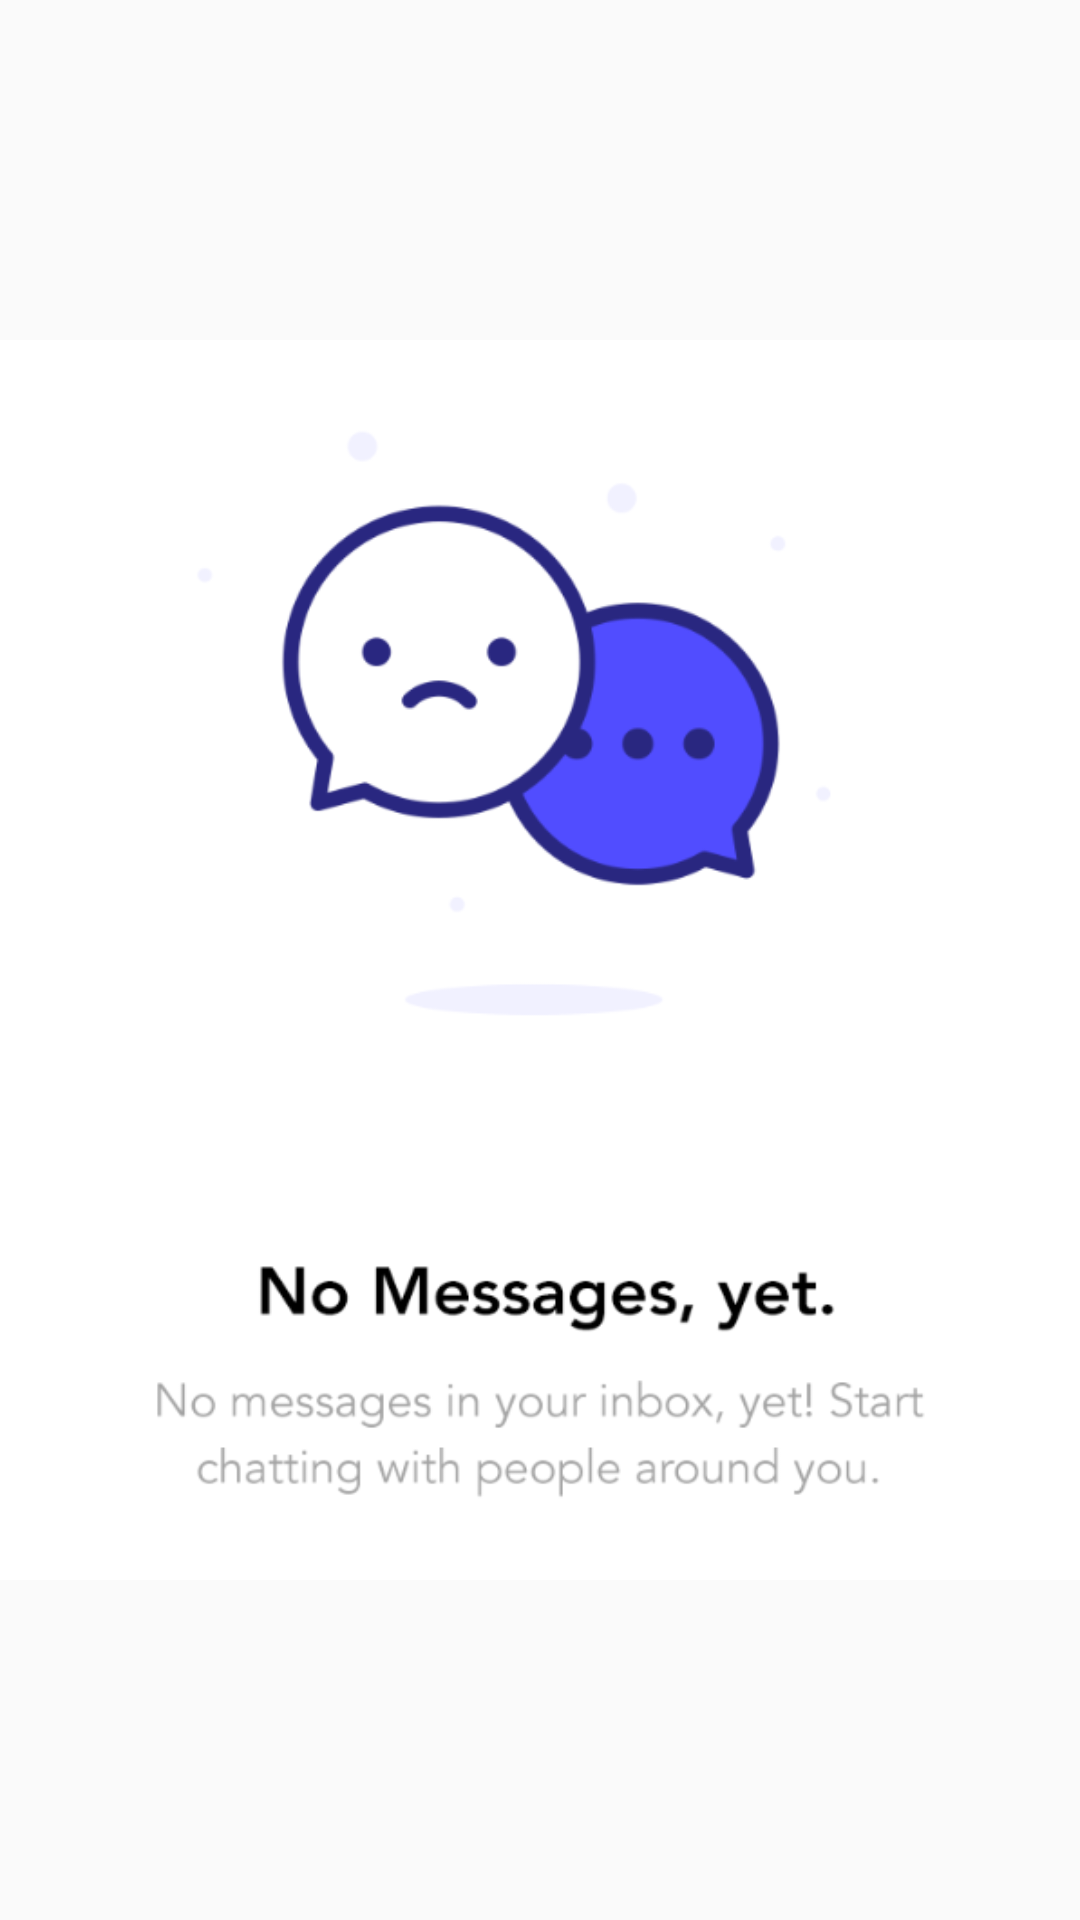

This screen was rendered from an Android layout file. Write that file and the resources it references.
<!-- AndroidManifest.xml: application theme AppTheme -->
<!-- res/layout/fragment_chat.xml -->
<?xml version="1.0" encoding="utf-8"?>
<FrameLayout xmlns:android="http://schemas.android.com/apk/res/android"
    xmlns:app="http://schemas.android.com/apk/res-auto"
    xmlns:tools="http://schemas.android.com/tools"
    android:layout_width="match_parent"
    android:layout_height="match_parent"
    tools:context=".ChatFragment">

    
    <ImageView
        android:id="@+id/no_messages"
        android:layout_width="wrap_content"
        android:layout_height="wrap_content"
        android:src="@drawable/no_messages" />

    <android.support.v7.widget.RecyclerView
        android:id="@+id/chat_list"
        android:layout_width="match_parent"
        android:layout_height="match_parent">

    </android.support.v7.widget.RecyclerView>
</FrameLayout>
<!-- resources referenced by this layout -->
<resources>
  <!-- drawable no_messages: png bitmap (drawable, 42069 bytes) -->
  <style name="AppTheme" parent="Theme.AppCompat.Light.NoActionBar">
          
          <item name="colorPrimary">@color/colorPrimary</item>
          <item name="colorPrimaryDark">@color/colorPrimaryDark</item>
          <item name="colorAccent">@color/colorAccent</item>
      </style>
  <color name="colorPrimary"> #fff </color>
  <color name="colorPrimaryDark">#d1cfd0</color>
  <color name="colorAccent">#ee596c</color>
</resources>
